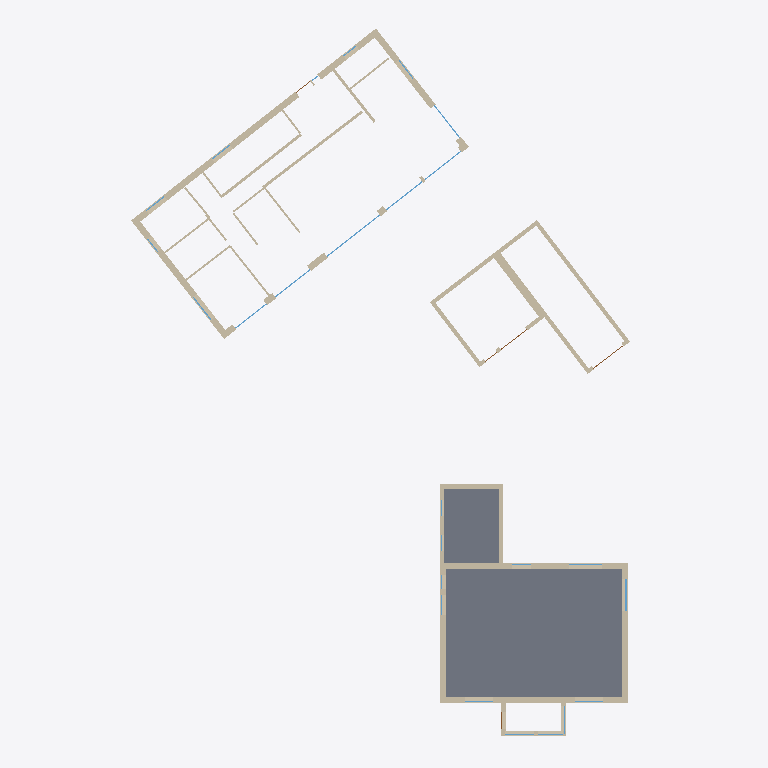
Plan cut of the same IFC building model at storey 'EG' (level 0.50 m, cut at 1.90 m), seen from above with north up, elements coloured by IFC class: 38 walls (beige), 9 windows (light blue), 2 slabs (grey), 1 door (brown). Cut surfaces are drawn darker.
Extent 30.9 m × 43.4 m × 11.7 m (x, y, z). Storeys (5): KG at -2.00 m; EG at 0.00 m; EG at 0.00 m; EG at 0.50 m; DG at 3.50 m. Elements (96): 44 IfcWall, 32 IfcWindow, 8 IfcSlab, 5 IfcDoor, 5 IfcRoof, 2 IfcChimney.

HEADER;
FILE_DESCRIPTION(('ViewDefinition[DesignTransferView]'),'2;1');
FILE_NAME('/dev/null','2026-10-08T08:35:00+02:00',(''),(''),'IfcOpenShell 0.9.0','IfcOpenShell 0.9.0','Nobody');
FILE_SCHEMA(('IFC4'));
ENDSEC;
DATA;
#1=IFCPROJECT('0jfZu341P6Ev9Xyg0autmT',$,'Oberhofer – Ashausener Str. 12, Stelle','Bestand + Neubau Bungalow V1 (Vorentwurf, nicht öffentlich) – Stand 08.10.2026',$,$,$,(#14,#20),#9);
#23=IFCSITE('1D4vefP$L8oh5Sf5YOkvwW',$,'Ashausener Str. 12 / Am Osterfeld, 21435 Stelle – Flur 6, Flst. 121/1 + 121/2','Lokales Koordinatensystem (m): Ursprung = Außenecke Hauptbau Straßenseite/NW (Tektur-Punkt A), x entlang Straßenfassade, z = Gelände ±0,00. Geolage nur grob (±0,5 km), keine amtliche Georeferenzierung',$,#29,#59,$,$,(53,23,2,400000),(10,6,39,600000),0.0,$,$);
#60=IFCBUILDING('1c_KtFD3XCrg2zFC1nOP_S',$,'Bestand Wohnhaus Ashausener Str. 12','Bestand, eingeschossig + ausgebautes DG, Krüppelwalm mit Zwerchhaus, Anbau hinten, Windfang-Erker',$,#66,$,$,$,$,$,$);
#86=IFCBUILDING('2fupl5CZ91q8ud$5de$67y',$,'Bestand Garage / Gerätehaus','Bestand Nebengebäude: Riegel Garage/Kammer/Lager 9,35 × 3,25 m + Gerätehaus 5,00 × 5,00 m, gemeinsames T-Dach',$,#91,$,$,$,$,$,$);
#99=IFCBUILDING('2z4YxiagrAzQZG_M9NyVla',$,'Neubau Bungalow V1 (Vorentwurf)','Vorentwurf V1 „0.1.5 kompakt“ 19,00 × 9,20 m, GR 174,8 m², Flachdach mit Attika H 3,40 m, Flst. 121/2 – NICHT ÖFFENTLICH',$,#104,$,$,$,$,$,$);
#67=IFCBUILDINGSTOREY('3B1Dmh65P5Nxzp2N7S1jrh',$,'KG',$,$,#73,$,$,$,-2.0);
#74=IFCBUILDINGSTOREY('3xSomAg_z1$Pi1j8mG_NjD',$,'EG',$,$,#79,$,$,$,0.5);
#80=IFCBUILDINGSTOREY('2_gU0b44v8hQ3ccLqvv_Un',$,'DG',$,$,#85,$,$,$,3.5);
#92=IFCBUILDINGSTOREY('1XQOwonsHEegCpRR9RJIkA',$,'EG',$,$,#98,$,$,$,0.0);
#105=IFCBUILDINGSTOREY('0LZCsAY8jCaOJv9BCe_f9Y',$,'EG',$,$,#111,$,$,$,0.0);
#4181=IFCSLAB('3kit5_PSD9IeJv4r_DRnct',$,'Kellerdecke / Fußboden EG',$,$,#4186,#4199,$,$);
#4213=IFCSLAB('1yuVKkBF19LPB3FmGo$Url',$,'Fußboden EG Anbau',$,$,#4218,#4231,$,$);
#1637=IFCWALL('2Gw$lOUPXEf9Ws1d4m58WI',$,'AW Nord (Am Osterfeld)',$,$,#1642,#1653,$,$);
#566=IFCWALL('1fwGWPF5r8aBakIzLp4wIn',$,'AW Gartenseite',$,$,#571,#610,$,$);
#1669=IFCWALL('3MLaqcMyL7PwK98N8_ar5I',$,'AW West',$,$,#1674,#1685,$,$);
#626=IFCWALL('1dk3MLC5TAVPkWIl$xA$Wh',$,'AW Giebel NW (Krüppelwalm)',$,$,#631,#670,$,$);
#686=IFCWALL('186OoRWU12WRYEhjRlg3Cb',$,'AW Giebel SO (Krüppelwalm)',$,$,#691,#730,$,$);
#1281=IFCWALL('33DX5vrrz7WwR2R23DbOK6',$,'Garage/Lager-Riegel Längswand B',$,$,#1286,#1311,$,$);
#1233=IFCWALL('0msaRNO8HDOfdZEFKDRg81',$,'Garage/Lager-Riegel Längswand A',$,$,#1239,#1264,$,$);
#1701=IFCWALL('3xG9bZ1drEehkoQ48HEa60',$,'AW Ost',$,$,#1706,#1717,$,$);
#453=IFCWALL('0JMFhVx8z0Lfm_Llb_alce',$,'AW Straßenseite Zwerchhaus',$,$,#458,#490,$,$);
#1603=IFCWALL('12FC1Btrb32RsJrzTSez1d',$,'AW Süd (Garten)',$,$,#1609,#1620,$,$);
#1991=IFCWALL('0zVAmVnFv6d8Qy9GDIspPc',$,'IW 09',$,$,#1996,#2007,$,$);
#1465=IFCWALL('0JVcFXgNzFf8$rZ1osWKER',$,'Gerätehaus Längswand B',$,$,#1470,#1495,$,$);
#1419=IFCWALL('3VB71m4CbEuR6uaMfUJKNq',$,'Gerätehaus Längswand A',$,$,#1424,#1449,$,$);
#868=IFCWALL('3xcgxW6RvBkwr0mXaPL9PI',$,'AW Anbau Giebel Garten',$,$,#873,#898,$,$);
#1557=IFCWALL('1UArJD1OL3D9_cZ4qsrqAo',$,'Gerätehaus Stirnwand B',$,$,#1562,#1587,$,$);
#506=IFCWALL('02lDUutI5FAu9nGLFs0Nu$',$,'AW Straßenseite Ost-Teil',$,$,#511,#550,$,$);
#961=IFCWALL('1WnZYmDtfAYOcflNxgJWH0',$,'AW Anbau SO',$,$,#966,#991,$,$);
#391=IFCWALL('2lis_XFNb0Gf2Si69Z1eJK',$,'AW Straßenseite West-Teil',$,$,#397,#436,$,$);
#2087=IFCWALL('0PhfIwnDz5iux3TQRuqqC1',$,'IW 12',$,$,#2092,#2103,$,$);
#1007=IFCWALL('2orp3Ku1r228Y22pgJM60G',$,'AW Windfang-Erker vorn',$,$,#1012,#1023,$,$);
#915=IFCWALL('00523odEvD0Ai_zbWe0Gr4',$,'AW Anbau NW',$,$,#920,#945,$,$);
#1926=IFCWALL('2PVm8SqWn1V8bDzBRL77ZX',$,'IW 07',$,$,#1931,#1942,$,$);
#1373=IFCWALL('1FBwxcxRb0Y9sILFHRRqQU',$,'Garage/Lager-Riegel Stirnwand B',$,$,#1378,#1403,$,$);
#1039=IFCWALL('14Aan51w15Nhqot4_l_Tt9',$,'AW Windfang-Erker NW',$,$,#1044,#1055,$,$);
#1766=IFCWALL('0fJs8a8RD82AvfNh2UBk0G',$,'IW 02',$,$,#1771,#1782,$,$);
#1071=IFCWALL('1$6Ka41dz3pPfM9CvY5WCM',$,'AW Windfang-Erker SO',$,$,#1076,#1087,$,$);
#1959=IFCWALL('0R8J0A7zjE5RGHv9BvKsRp',$,'IW 08',$,$,#1964,#1975,$,$);
#1511=IFCWALL('3Tc1aD01bCexca72m$IRPc',$,'Gerätehaus Stirnwand A',$,$,#1516,#1541,$,$);
#1798=IFCWALL('3C5C_TGOn0GeV$$RzTrRo0',$,'IW 03',$,$,#1803,#1814,$,$);
#1733=IFCWALL('1bxoQ2rKHCoPKo3lXObbS4',$,'IW 01',$,$,#1738,#1749,$,$);
#1894=IFCWALL('3k21wfMNn12OJMCTlzV$cK',$,'IW 06',$,$,#1899,#1910,$,$);
#3536=IFCWINDOW('27Guxy$uPC0P0dNQwhpaRt',$,'Hebe-Schiebe-Element S 03',$,$,#3541,#3552,$,2.3,4.1,.WINDOW.,$,$);
#2023=IFCWALL('29fMjE1z53tBYzQLgli8do',$,'IW 10',$,$,#2028,#2039,$,$);
#1830=IFCWALL('3koIShNl15VhdJjTLz$Wlq',$,'IW 04',$,$,#1835,#1846,$,$);
#2055=IFCWALL('1SADw29Of1k9G5Je1vHopc',$,'IW 11',$,$,#2060,#2071,$,$);
#2419=IFCWINDOW('3p0VkOwPDFJQpt8O$$ZvRI',$,'Fenster Hauptbau 05',$,$,#2424,#2435,$,1.23,1.93,.WINDOW.,$,$);
#2119=IFCWALL('0UeKNq1451wP04CzO8mvUG',$,'IW 13',$,$,#2124,#2135,$,$);
#1862=IFCWALL('23GY1u6yX7QhtdZb0zRcJw',$,'IW 05',$,$,#1867,#1878,$,$);
#2151=IFCWALL('0IYT7URYb6kefk1nOnoiBM',$,'IW 14',$,$,#2156,#2167,$,$);
#3589=IFCWINDOW('11ZrSntl14NAOXa_CBBr55',$,'Hebe-Schiebe-Element S 04',$,$,#3594,#3605,$,2.3,2.8,.WINDOW.,$,$);
#3483=IFCWINDOW('1aOOFpSmDF$xkBf9$t2UW9',$,'Hebe-Schiebe-Element S 02',$,$,#3488,#3499,$,2.3,2.7,.WINDOW.,$,$);
#3642=IFCWINDOW('03RvL2h2X2LP7APW9$GRSC',$,'Hebe-Schiebe-Element S 05',$,$,#3647,#3658,$,2.3,2.8,.WINDOW.,$,$);
#3695=IFCWINDOW('3sk_0bdPPA6f2GiDpM12_u',$,'Hebe-Schiebe-Element O 06',$,$,#3700,#3711,$,2.3,2.5,.WINDOW.,$,$);
#3429=IFCWINDOW('2$ZmJtt197b8B1mf9Zd4Ex',$,'Hebe-Schiebe-Element S 01',$,$,#3434,#3445,$,2.3,2.4,.WINDOW.,$,$);
#4066=IFCWINDOW('3JYpEtzkv3sQJJiRuqw8a5',$,'Fenster W 13',$,$,#4071,#4082,$,1.5,1.8,.WINDOW.,$,$);
#2790=IFCWINDOW('3s0O4JXpP2m9tBrpGFQ9G1',$,'Fenster Hauptbau 12',$,$,#2795,#2806,$,1.24,2.0,.WINDOW.,$,$);
#3163=IFCDOOR('0drHCtAnf2JPYq5DASlZmt',$,'Garagentor Riegel 01',$,$,#3168,#3179,$,2.05,2.3,.GATE.,$,$);
#1327=IFCWALL('2gan2mXtD6MOcKiEO22a9g',$,'Garage/Lager-Riegel Stirnwand A',$,$,#1332,#1357,$,$);
ENDSEC;
